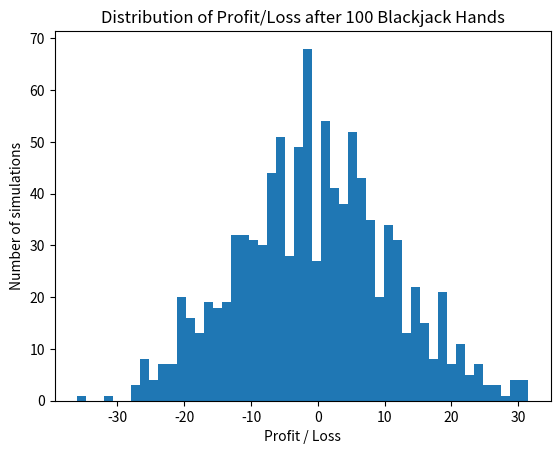

Python code for this plot: (Note: this script raises an exception after producing the figure.)
import random
import matplotlib.pyplot as plt
import numpy as np

class cards(object):

    def __init__(self, name, value):
        self.name = name
        self.value = value

    def __str__(self):
        return self.name

    def __repr__(self):
        return str(self)


ace = cards('ace', 11)
two = cards('two', 2)
three = cards('three', 3)
four = cards('four', 4)
five = cards('five', 5)
six = cards('six', 6)
seven = cards('seven', 7)
eight = cards('eight', 8)
nine = cards('nine', 9)
ten = cards('ten', 10)
jack = cards('jack', 10)
queen = cards('queen', 10)
king = cards('king', 10)

deck = (
    [ace] * 4 +
    [two] * 4 +
    [three] * 4 +
    [four] * 4 +
    [five] * 4 +
    [six] * 4 +
    [seven] * 4 +
    [eight] * 4 +
    [nine] * 4 +
    [ten] * 4 +
    [jack] * 4 +
    [queen] * 4 +
    [king] * 4
)

def new_shoe(number_of_decks):

    shoe = deck * number_of_decks
    random.shuffle(shoe)

    return shoe

def hand_totals(hand):


    total = sum(card.value for card in hand)
    aces = sum(card is ace for card in hand)

    totals = [total]

    # Turn aces from 11 into 1 where possible
    for i in range(aces):
        total -= 10
        totals.append(total)

    return sorted(set(totals))

def best_total(hand):

    totals = hand_totals(hand)

    if any(a for a in totals if a <= 21):
        best_total = max(a for a in totals if a <= 21)
        return best_total
        
    else:
        return min(totals)

def is_soft(hand):

    totals = hand_totals(hand)

    return any(
        total <= 21 and total != min(totals) # As if there is the option for more than one total than there must be an ace, and it is soft if the greater value is less than or equal to 21
        for total in totals
    )

def can_split(hand):

    return (len(hand) == 2 and hand[0].value == hand[1].value) # Can only split when you have two cards in your hand and when the value of the cards is the same. Does allow for Queen-10 splitting, as both are valued at 10.

def should_split(hand, dealer_upcard):

    if not can_split(hand):
        return False

    dealer_value = dealer_upcard.value # Here we are calling the delaer up  card value as dealer_value so all face cards and 10s are looked at by the same case
    player_value = hand[0].value # Due to the fact that we can only split pairs of equal values, the player_value is the value of each card

    if hand[0] == ace and hand[1] == ace: # Always split Aces
        return True

    if player_value == 10: # Never split 10s
        return False

    if player_value == 9: # We should split 9s if the upcard is one of the following
        return dealer_value in [2, 3, 4, 5, 6, 8, 9]

    if player_value == 8: # Always split 8s
        return True

    if player_value == 7: # Should split 7s against dealers 2 to 7
        return 2 <= dealer_value <= 7

    if player_value == 6: # Here DAS is allowed so we include splitting after 2s, as well as the rest
        return 2 <= dealer_value <= 6

    if player_value == 5: # Never split 5s
        return False

    if player_value == 4: # As DAS is allowed, split against 5 and 6
        return dealer_value in [5, 6]

    if player_value in [2, 3]: # 2s and 3s have the same splits, where against 2 to 7 with DAS
        return 2 <= dealer_value <= 7

    return False # Otherwise do not split

def play_player_hand(shoe, hand, dealer_up, bankroll, hand_bet, committed):

    if(should_split(hand, dealer_up) and bankroll - committed >= hand_bet): # Check that we can both split and have the bankroll to facilitate it

        committed += hand_bet # Placing a new bet for the new hand
        
        hand1 = [hand[0]] # Split the original pair into two seperate hands
        hand2 = [hand[1]]

        hand1.append(shoe.pop()) # Deal a card to each hand 
        hand2.append(shoe.pop())

        if hand[0] == ace: # When splitting aces you receive one card and are forced to stand, cannot resplit
            return [(hand1, hand_bet), (hand2, hand_bet)], committed
            
        hands1, committed = play_player_hand(shoe, hand1, dealer_up, bankroll, hand_bet, committed) # Play hand1 recursively
        hands2, committed = play_player_hand(shoe, hand2, dealer_up, bankroll, hand_bet, committed) # Play hand2 recursively

        return hands1 + hands2, committed
    
    while True:

        current_total = best_total(hand)
        dealer_value = dealer_up.value

        if current_total > 21:
            return [(hand, hand_bet)], committed # Busts

        if is_soft(hand): # If hand is soft, do the following

            if 13 <= current_total <= 14:

                if (5 <= dealer_value <= 6 and bankroll - committed >= hand_bet):
                    committed += hand_bet # Double
                    hand_bet *= 2
                    hand.append(shoe.pop())
                    return [(hand, hand_bet)], committed

                else:
                    hand.append(shoe.pop()) # Hit as not enough bankroll to double


            elif 15 <= current_total <= 16:

                if (
                    4 <= dealer_value <= 6 and bankroll - committed >= hand_bet):
                    committed += hand_bet # Double
                    hand_bet *= 2
                    hand.append(shoe.pop())
                    return [(hand, hand_bet)], committed

                else:
                    hand.append(shoe.pop()) # Hit as not enough bankroll to double


            elif current_total == 17:

                if (3 <= dealer_value <= 6 and bankroll - committed >= hand_bet):
                    committed += hand_bet # Double
                    hand_bet *= 2
                    hand.append(shoe.pop())
                    return [(hand, hand_bet)], committed

                else:
                    hand.append(shoe.pop()) # Hit as not enough bankroll to double


            elif current_total == 18:

                if (2 <= dealer_value <= 6 and bankroll - committed >= hand_bet):
                    committed += hand_bet # Double
                    hand_bet *= 2
                    hand.append(shoe.pop())
                    return [(hand, hand_bet)], committed

                elif 7 <= dealer_value <= 8:
                    hand.append(shoe.pop()) # Hit

                else:
                    return [(hand, hand_bet)], committed # Stand (as not enough bankroll to double)


            elif current_total == 19:

                if (dealer_value == 6 and bankroll - committed >= hand_bet):
                    committed += hand_bet # Double
                    hand_bet *= 2
                    hand.append(shoe.pop())

                return [(hand, hand_bet)], committed # Stand as not enough bankroll to double


            else:
                return [(hand, hand_bet)], committed # Stand

        else: # If hand is hard, do the following

            if current_total <= 8: # Hit
                hand.append(shoe.pop())


            elif current_total == 9:

                if (3 <= dealer_value <= 6 and bankroll - committed >= hand_bet):
                    committed += hand_bet # Double
                    hand_bet *= 2
                    hand.append(shoe.pop())
                    return [(hand, hand_bet)], committed

                else:
                    hand.append(shoe.pop()) # Hit (as not enough bankroll to double)


            elif current_total == 10:

                if (2 <= dealer_value <= 9 and bankroll - committed >= hand_bet):
                    committed += hand_bet # Double
                    hand_bet *= 2
                    hand.append(shoe.pop())
                    return [(hand, hand_bet)], committed

                else:
                    hand.append(shoe.pop()) # Hit (as not enough bankroll to double)


            elif current_total == 11:

                if bankroll - committed >= hand_bet: # Double
                    committed += hand_bet
                    hand_bet *= 2
                    hand.append(shoe.pop())
                    return [(hand, hand_bet)], committed

                else:
                    hand.append(shoe.pop()) # Hit (as not enough bankroll to double)


            elif current_total == 12:

                if 4 <= dealer_value <= 6:
                    return [(hand, hand_bet)], committed

                hand.append(shoe.pop()) # Hit


            elif 13 <= current_total <= 16:

                if dealer_value <= 6:
                    return [(hand, hand_bet)], committed

                hand.append(shoe.pop()) # Hit


            else:
                return [(hand, hand_bet)], committed # Stand

def play_hand(shoe, bankroll, bet=1):

    if bankroll < bet: # Need to have the money left to bet
        return bankroll

    committed = bet

    player = [shoe.pop(), shoe.pop()]
    dealer = [shoe.pop(), shoe.pop()]

    dealer_up = dealer[0]

    player_blackjack = (len(player) == 2 and best_total(player) == 21) # Hence player has blackjack
    dealer_blackjack = (len(dealer) == 2 and best_total(dealer) == 21) # Hence dealer has blackjack

    if player_blackjack and dealer_blackjack:
        return bankroll # As both blackjack, bankroll is unaffected

    if player_blackjack:
        return bankroll + 1.5*bet # As only player has blackjack, return 1.5x bet

    if dealer_blackjack:
        return bankroll - bet # As only dealer has blackjack, player will lose, even if they eventually get 21

    final_hands, committed = play_player_hand(shoe, player, dealer_up, bankroll, bet, committed) # Player plays, splits can only happen now so if split Aces leads to 21, will just pay out 1:1

    while True: # Now dealer plays

        dealer_total = best_total(dealer)

        # Dealer busts
        if dealer_total > 21:
            break

        # Dealer stands on 17+
        if dealer_total >= 17:
            break

        # Dealer hits
        dealer.append(shoe.pop())

    for hand, hand_bet in final_hands: # Compare dealer's hand against however mand hands the player has due to splits

        player_total = best_total(hand)
        dealer_total = best_total(dealer)

        # Player busts
        if player_total > 21:
            bankroll -= hand_bet

        # Dealer busts
        elif dealer_total > 21:
            bankroll += hand_bet

        # Player wins
        elif player_total > dealer_total:
            bankroll += hand_bet

        # Player loses
        elif player_total < dealer_total:
            bankroll -= hand_bet

        # Draw: bankroll unchanged

    return bankroll

def simulation(number_of_hands=1000, starting_money=100, number_of_decks=6, cut_cards=52):

    bankroll = starting_money
    shoe = new_shoe(number_of_decks)

    hands_played = 0

    for hand_number in range(number_of_hands):

        # Bankrupt
        if bankroll <= 0:
            break

        # Re-shuffle when reaching the cut-card point
        if len(shoe) < number_of_decks*52 - cut_cards:
            shoe = new_shoe(number_of_decks)

        bankroll = play_hand(shoe, bankroll, bet=1)

        hands_played += 1

    busted = bankroll <= 0

    return {
        "final_money": bankroll,
        "profit": bankroll - starting_money,
        "bust": busted,
        "hands": hands_played
    }

def run_simulations(number_of_simulations=100000, number_of_hands=1000):

    profits = []

    for i in range(number_of_simulations):

        result = simulation(
            number_of_hands=number_of_hands,
            starting_money=100,
            number_of_decks=6,
            cut_cards=52
        )

        profits.append(result["profit"])

    return profits

profits = run_simulations(1000, 100) # Simulating 1000, 100 length hands
plt.hist(profits, bins=50)
plt.xlabel("Profit / Loss")
plt.ylabel("Number of simulations")
plt.title("Distribution of Profit/Loss after 100 Blackjack Hands")
plt.savefig("images/profit_distribution_1000_100.png", dpi=300, bbox_inches="tight")
plt.show()

print("Mean profit:", np.mean(profits))
print("Median profit:", np.median(profits))
print("Standard deviation:", np.std(profits))
print("Best result:", max(profits))
print("Worst result:", min(profits))
print("Probability of profit:", np.mean(np.array(profits) > 0))
print("Probability of loss:", np.mean(np.array(profits) < 0))
print("Probability of bust:", np.mean(np.array(profits) == -100))

profits = run_simulations(10000, 1000) # Simulating 10000, 1000 length hands
plt.hist(profits, bins=50)
plt.xlabel("Profit / Loss")
plt.ylabel("Number of simulations")
plt.title("Distribution of Profit/Loss after 1,000 Blackjack Hands")
plt.savefig("images/profit_distribution_1000_1000.png", dpi=300, bbox_inches="tight")
plt.show()

print("Mean profit:", np.mean(profits))
print("Median profit:", np.median(profits))
print("Standard deviation:", np.std(profits))
print("Best result:", max(profits))
print("Worst result:", min(profits))
print("Probability of profit:", np.mean(np.array(profits) > 0))
print("Probability of loss:", np.mean(np.array(profits) < 0))
print("Probability of bust:", np.mean(np.array(profits) == -100))

profits = run_simulations(100000, 1000) # Simulating 100000, 1000 length hands
plt.hist(profits, bins=50)
plt.xlabel("Profit / Loss")
plt.ylabel("Number of simulations")
plt.title("Distribution of Profit/Loss after 1,000 Blackjack Hands")
plt.savefig("images/profit_distribution_100000_1000).png", dpi=300, bbox_inches="tight")
plt.show()

print("Mean profit:", np.mean(profits))
print("Median profit:", np.median(profits))
print("Standard deviation:", np.std(profits))
print("Best result:", max(profits))
print("Worst result:", min(profits))
print("Probability of profit:", np.mean(np.array(profits) > 0))
print("Probability of loss:", np.mean(np.array(profits) < 0))
print("Probability of bust:", np.mean(np.array(profits) == -100))
